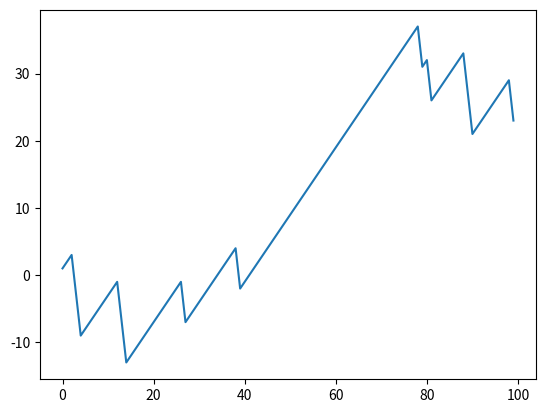

Write Python code to recreate this figure.
import numpy as np
from matplotlib.pyplot import plot,show
points=np.zeros(100)
outcomes=np.random.hypergeometric(25,1,3,size=len(points))
for i in range(len(points)):
    if outcomes[i]==3:
        points[i]=points[i-1]+1
    elif outcomes[i]==2:
        points[i]=points[i-1]-6
    else:
        print(outcomes[i])
plot(np.arange(len(points)),points)
show()
